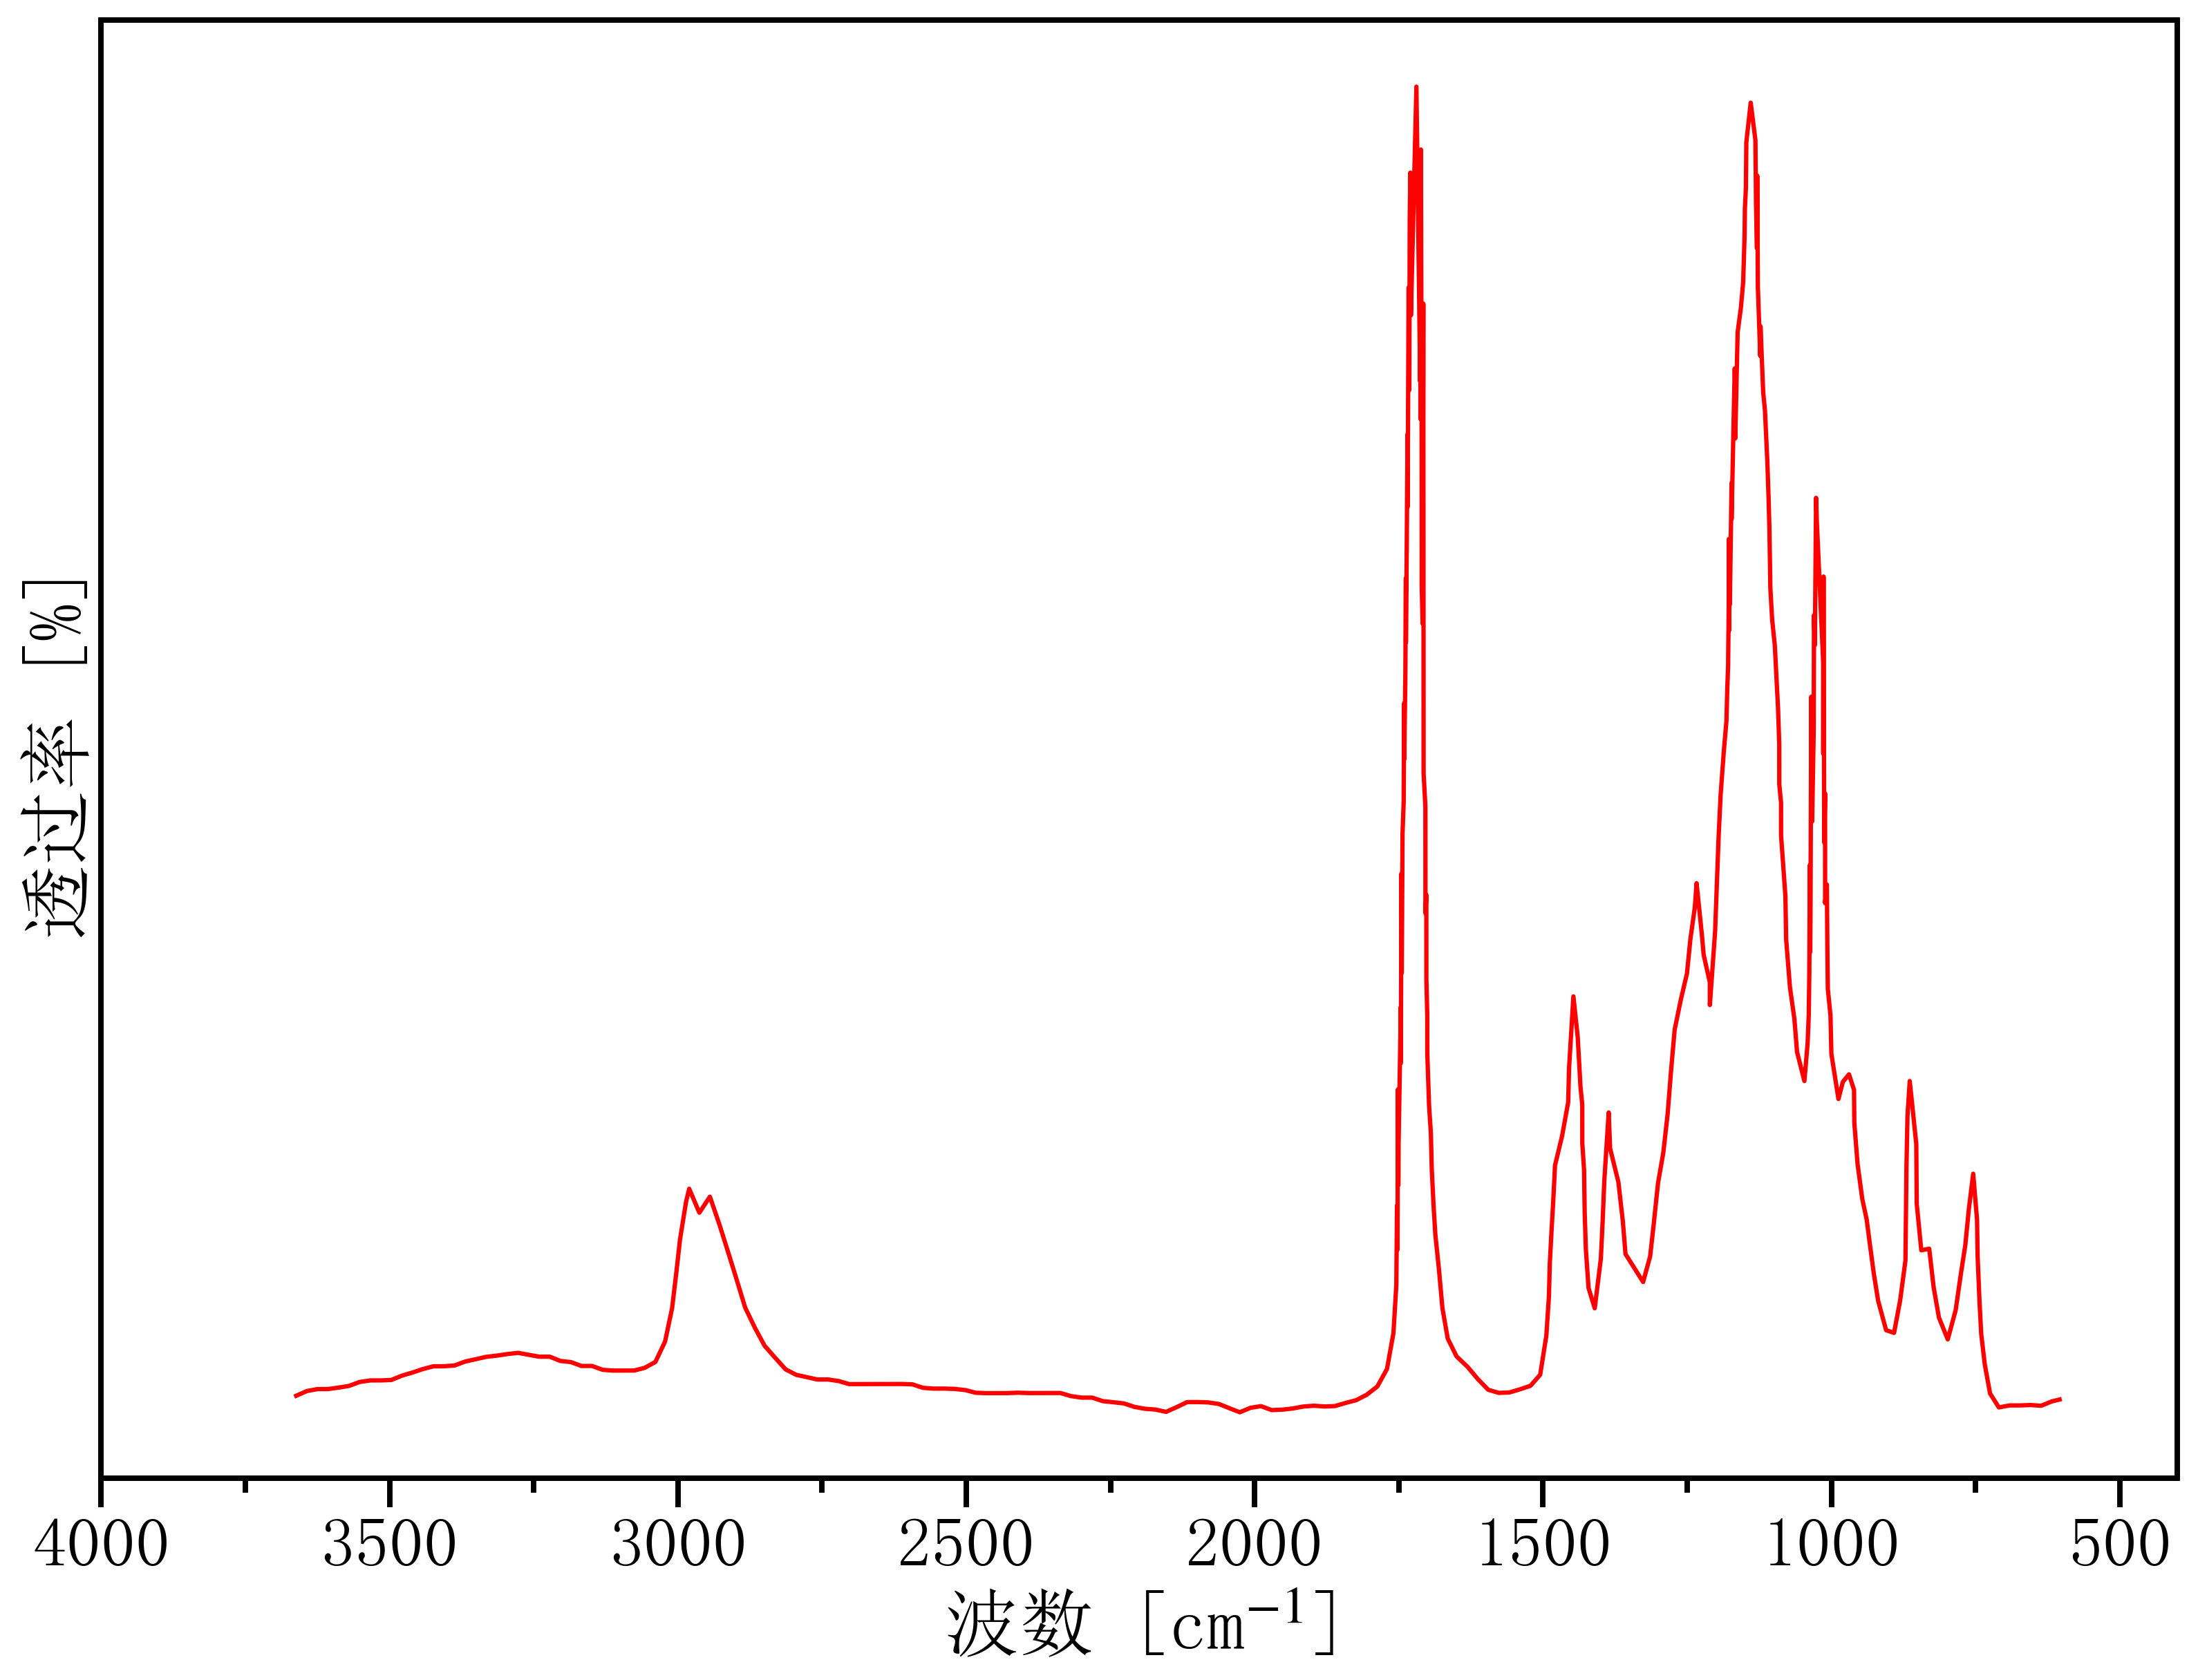

The file beside this chart, header and first rows:
3680.0183052511106, 0.02574204511363365
3662, 0.01318
3643, 0.01692
3625, 0.0185
3607, 0.01851
3587, 0.01978
3570, 0.02103
3552, 0.02416
3534, 0.02542
3515, 0.02544
3497, 0.02577
3479, 0.0292
3460, 0.03171
3442, 0.03452
3424, 0.03672
3405, 0.03673
3387, 0.03737
3369, 0.0405
3350, 0.04238
3332, 0.04426
3314, 0.04521
3295, 0.04648
3277, 0.04743
3259, 0.04589
3240, 0.04435
3222, 0.04437
3204, 0.04097
3186, 0.04005
3167, 0.03696
3149, 0.03698
3131, 0.03389
3112, 0.03328
3094, 0.0333
3076, 0.03332
3057, 0.03551
3039, 0.04019
3022, 0.0565
3010, 0.08312
3002, 0.1127
2996, 0.1378
2986, 0.1683
2980, 0.1784
2963, 0.1593
2945, 0.1721
2928, 0.1495
2911, 0.1249
2897, 0.1044
2883, 0.08355
2867, 0.06746
2850, 0.05312
2831, 0.0435
2813, 0.03419
2795, 0.02986
2776, 0.02801
2758, 0.02616
2740, 0.02618
2721, 0.02495
2703, 0.02248
2685, 0.0225
2667, 0.02252
2648, 0.02253
... 295 more rows
